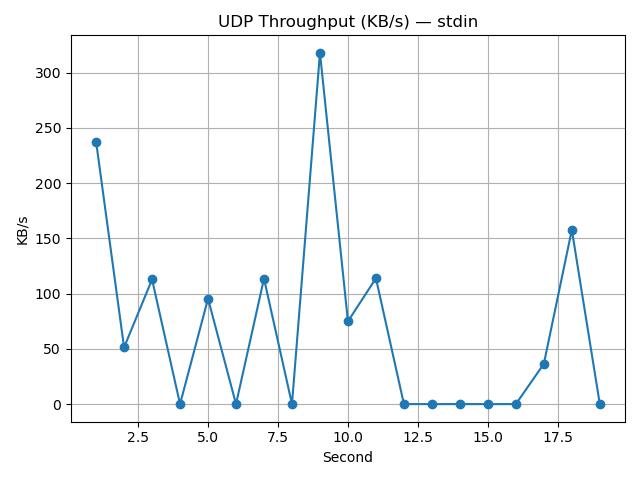

Source data for this figure (header and first rows):
second, KB_per_s
1, 237.7
2, 51.33
3, 112.9
4, 0.064
5, 95.42
6, 0.064
7, 113.6
8, 0.064
9, 317.9
10, 74.94
11, 113.9
12, 0.064
13, 0.064
14, 0.064
15, 0.064
16, 0.064
17, 36.48
18, 157.8
19, 0.0
